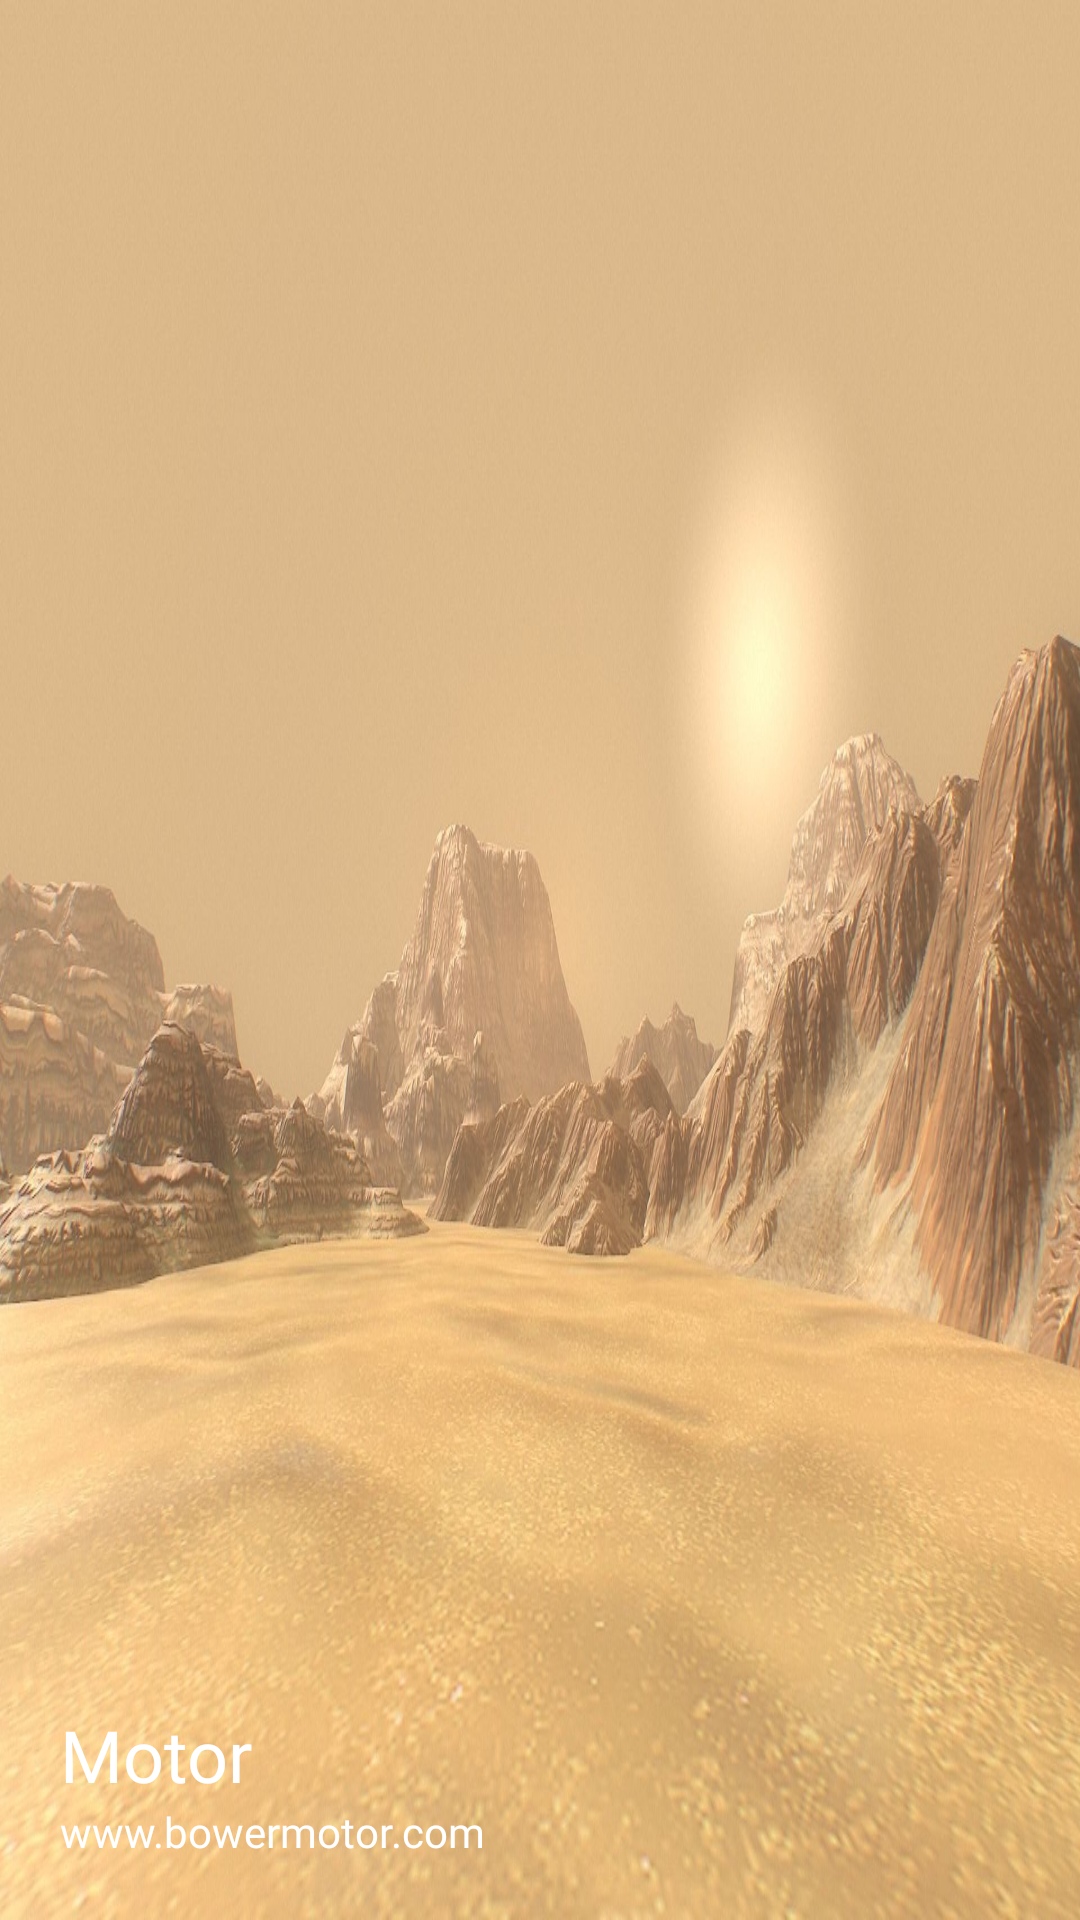

Produce the Android XML layout that renders to this screen, including the resource entries it uses.
<!-- AndroidManifest.xml: application theme AppTheme -->
<!-- res/layout/drawer_header.xml -->
<?xml version="1.0" encoding="utf-8"?>
<LinearLayout xmlns:android="http://schemas.android.com/apk/res/android"
    android:id="@+id/header"
    android:layout_width="match_parent"
    android:layout_height="200dp"
    android:orientation="vertical"
    android:gravity="bottom"
    android:background="@drawable/backgroung"
    android:padding="20dp"
    >
    






    <TextView
        android:id="@+id/tvNameUser"
        android:layout_width="wrap_content"
        android:layout_height="wrap_content"
        android:fontFamily="@font/baloo"
        android:text="Motor"
        android:textColor="#ffffff"
        android:textSize="24sp" />

    <TextView
        android:id="@+id/tvEmailUser"
        android:layout_width="wrap_content"
        android:layout_height="wrap_content"
        android:fontFamily="@font/aclonica"
        android:textColor="#ffffff"
        android:text="www.bowermotor.com"
        android:textSize="14sp" />

</LinearLayout>
<!-- resources referenced by this layout -->
<resources>
  <!-- drawable backgroung: jpg bitmap (drawable, 195412 bytes) -->
  <!-- drawable motor: jpg bitmap (drawable, 74343 bytes) -->
  <style name="AppTheme" parent="Theme.AppCompat.Light.DarkActionBar">
          
          <item name="colorPrimary">@color/colorPrimary</item>
          <item name="colorPrimaryDark">#FFFFFF</item>
          <item name="colorAccent">@color/colorAccent</item>
          <item name="android:windowContentTransitions">true</item>
      </style>
  <color name="colorPrimary">#FCEF00</color>
  <color name="colorAccent">#03DAC5</color>
</resources>
